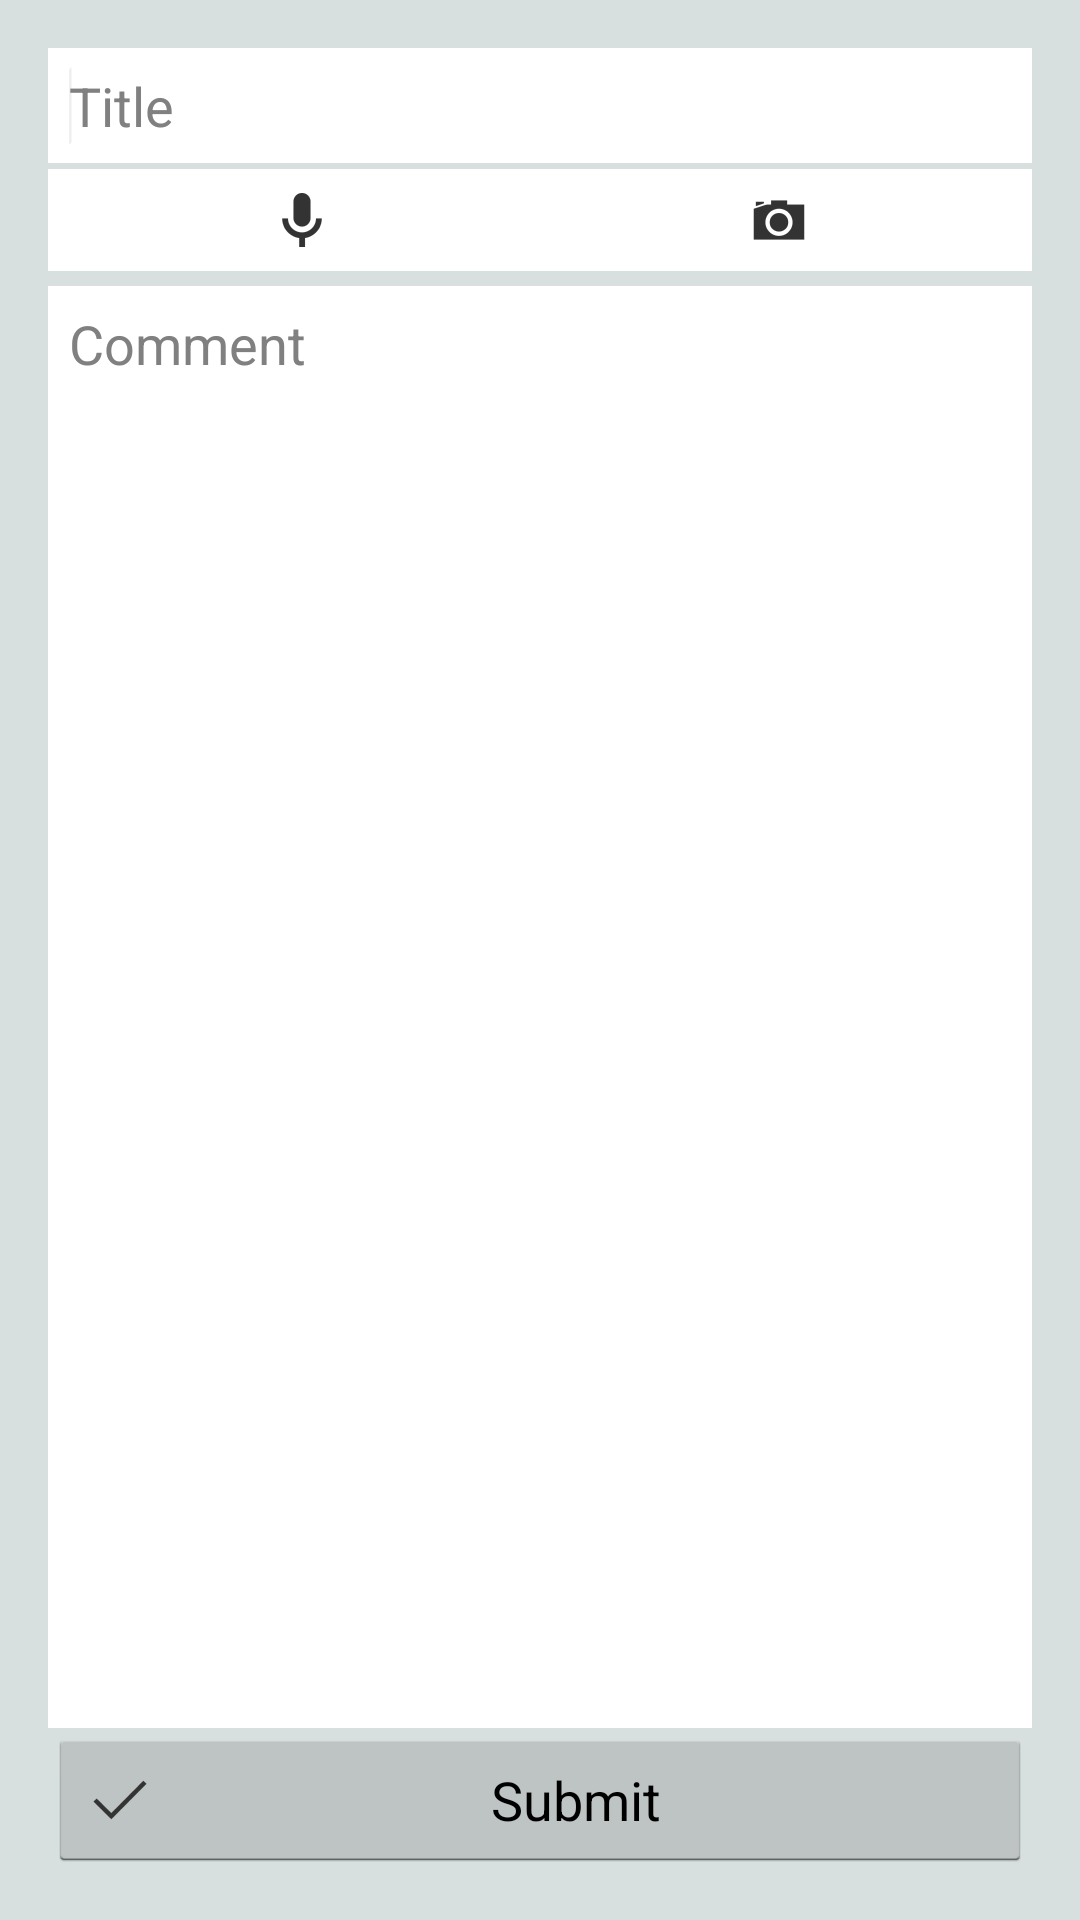

The Android layout XML behind this screen, and the referenced resources:
<!-- AndroidManifest.xml: application theme AppTheme -->
<!-- res/layout/activity_add_comment.xml -->
<RelativeLayout xmlns:android="http://schemas.android.com/apk/res/android"
    xmlns:tools="http://schemas.android.com/tools"
    android:layout_width="match_parent"
    android:layout_height="match_parent"
    android:gravity="top"
    android:paddingBottom="@dimen/activity_vertical_margin"
    android:paddingLeft="@dimen/activity_horizontal_margin"
    android:paddingRight="@dimen/activity_horizontal_margin"
    android:paddingTop="@dimen/activity_vertical_margin"
    tools:context=".AddCommentActivity" >

    <Button
        android:id="@+id/view_attachment"
        android:layout_width="wrap_content"
        android:layout_height="wrap_content"
        android:layout_alignLeft="@+id/comment_body_field"
        android:layout_alignParentBottom="true"
        android:layout_alignParentRight="true"
        android:drawableLeft="@drawable/ic_accept"
        android:onClick="submit"
        android:text="@string/submit" />

    <EditText
        android:id="@+id/comment_title_field"
        android:layout_width="wrap_content"
        android:layout_height="wrap_content"
        android:layout_alignLeft="@+id/comment_body_field"
        android:layout_alignParentTop="true"
        android:layout_alignRight="@+id/comment_body_field"
        android:layout_marginBottom="@dimen/margin_small"
        android:background="@color/theme_fg"
        android:ems="10"
        android:hint="@string/title"
        android:inputType="textCapWords"
        android:padding="@dimen/padding_large" >

        <requestFocus />
    </EditText>

    <EditText
        android:id="@+id/comment_body_field"
        android:layout_width="match_parent"
        android:layout_height="match_parent"
        android:layout_above="@+id/view_attachment"
        android:layout_below="@+id/buttons"
        android:layout_centerHorizontal="true"
        android:background="@color/theme_fg"
        android:ems="10"
        android:gravity="top|left"
        android:hint="@string/comment"
        android:inputType="textMultiLine|textCapSentences"
        android:padding="@dimen/padding_large" />

    <LinearLayout
        android:id="@+id/buttons"
        android:layout_width="wrap_content"
        android:layout_height="wrap_content"
        android:layout_alignLeft="@+id/comment_title_field"
        android:layout_alignRight="@+id/comment_title_field"
        android:layout_below="@+id/comment_title_field"
        android:layout_marginBottom="@dimen/margin_medium"
        android:background="@color/theme_fg"
        android:dividerPadding="@dimen/padding_medium"
        android:padding="@dimen/padding_medium" >

        <ImageButton
            android:id="@+id/record_button"
            android:layout_width="0dp"
            android:layout_height="wrap_content"
            android:layout_weight="1"
            android:background="@null"
            android:contentDescription="@string/add_recording"
            android:onClick="addAttachment"
            android:src="@drawable/ic_device_access_mic" />

        <ImageButton
            android:id="@+id/camera_button"
            android:layout_width="0dp"
            android:layout_height="wrap_content"
            android:layout_weight="1"
            android:background="@null"
            android:contentDescription="@string/add_image"
            android:onClick="addAttachment"
            android:src="@drawable/ic_device_access_camera" />
    </LinearLayout>

</RelativeLayout>
<!-- resources referenced by this layout -->
<resources>
  <color name="theme_fg">#FFF</color>
  <dimen name="activity_horizontal_margin">16dp</dimen>
  <dimen name="activity_vertical_margin">16dp</dimen>
  <dimen name="margin_medium">5dp</dimen>
  <dimen name="margin_small">2dp</dimen>
  <dimen name="padding_large">7dp</dimen>
  <dimen name="padding_medium">5dp</dimen>
  <!-- drawable ic_accept: png bitmap (drawable-hdpi, 662 bytes) -->
  <!-- drawable ic_device_access_camera: png bitmap (drawable-hdpi, 785 bytes) -->
  <!-- drawable ic_device_access_mic: png bitmap (drawable-hdpi, 779 bytes) -->
  <string name="add_image">Add image</string>
  <string name="add_recording">Add recording</string>
  <string name="comment">Comment</string>
  <string name="submit">Submit</string>
  <string name="title">Title</string>
  <style name="AppTheme" parent="AppBaseTheme">
          <item name="android:windowBackground">@color/theme_bg</item>
      </style>
  <style name="AppBaseTheme" parent="android:Theme.Holo.Light">
          
      </style>
  <color name="theme_bg">#d7e0df</color>
</resources>
